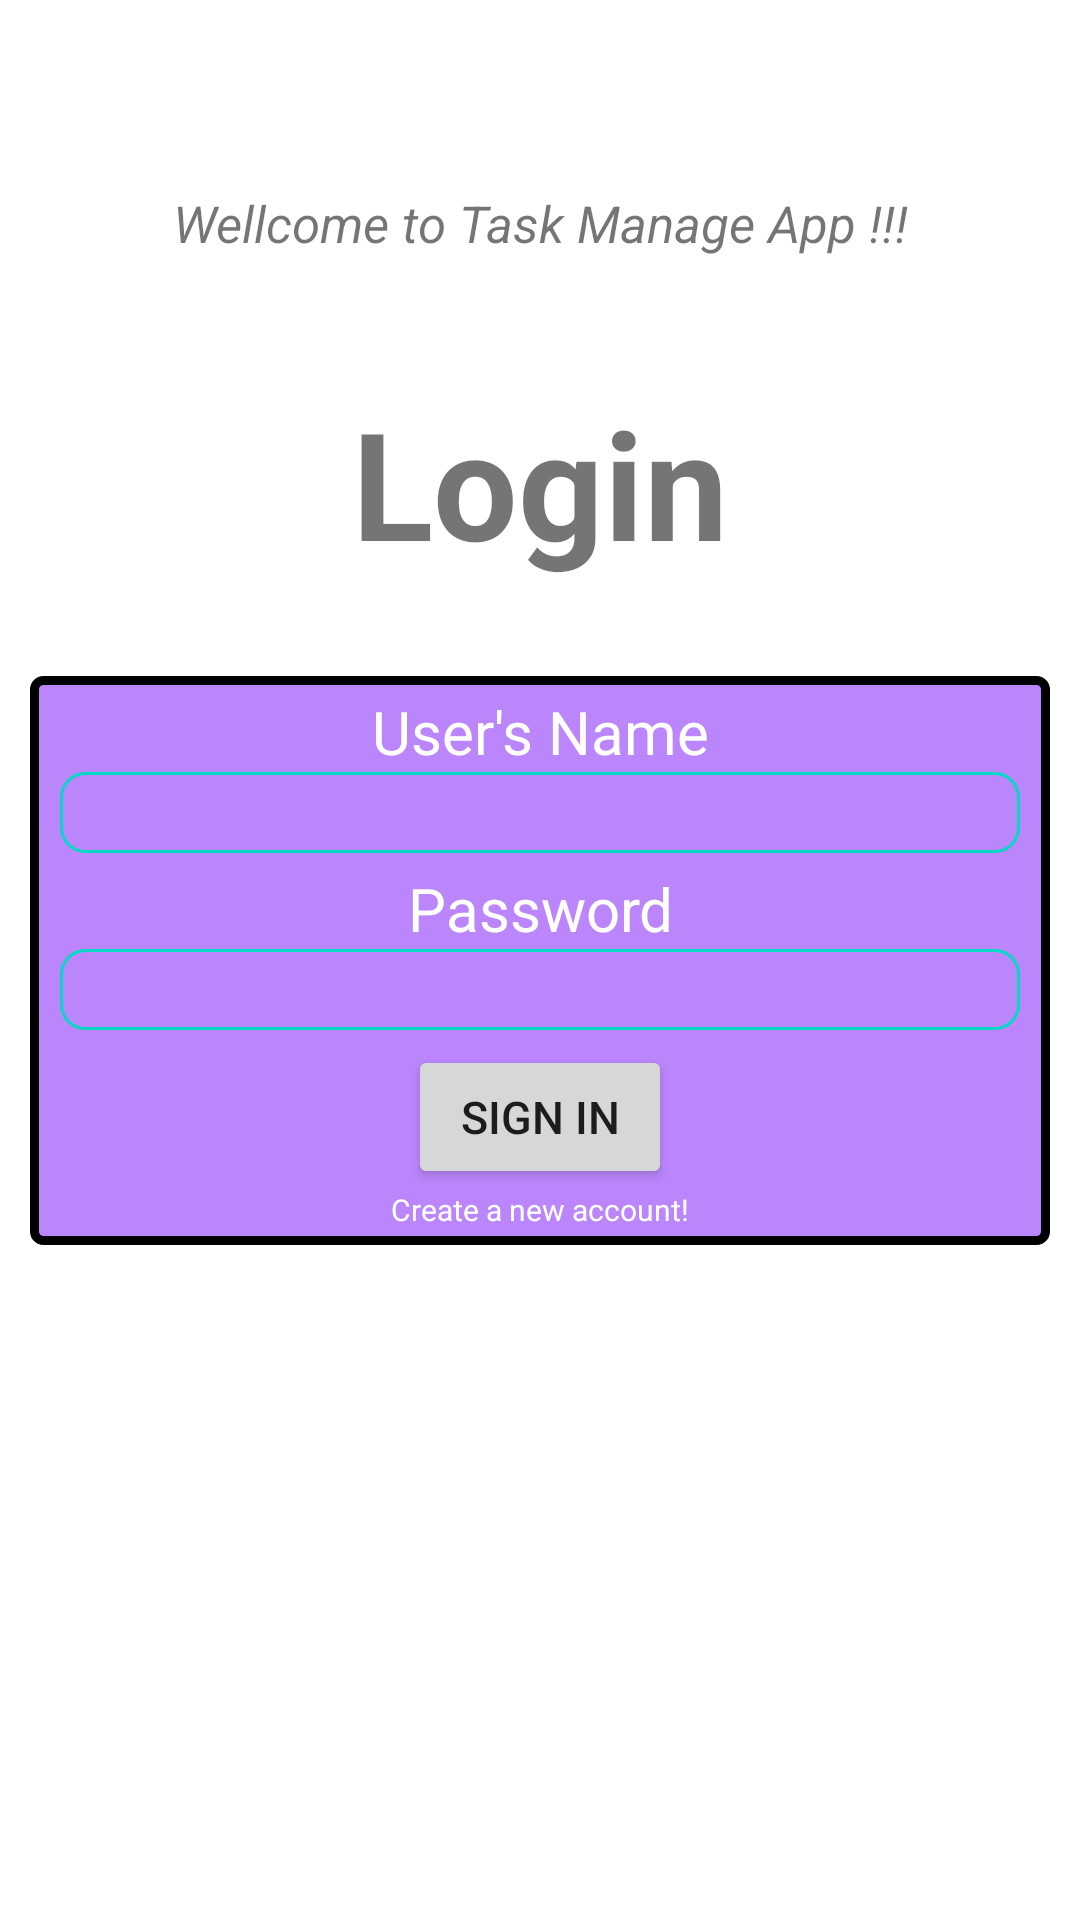

Here is an Android app screen rendered from its layout file. Give the layout XML and the strings, colors and styles it references.
<!-- AndroidManifest.xml: application theme Theme.EmployeeManage -->
<!-- res/layout/activity_login.xml -->
<?xml version="1.0" encoding="utf-8"?>
<androidx.constraintlayout.widget.ConstraintLayout xmlns:android="http://schemas.android.com/apk/res/android"
    xmlns:app="http://schemas.android.com/apk/res-auto"
    xmlns:tools="http://schemas.android.com/tools"
    android:layout_width="match_parent"
    android:layout_height="match_parent"
    android:layout_gravity="center"
    tools:context=".LoginActivity">

    <TextView
        android:id="@+id/textView3"
        android:layout_width="match_parent"
        android:layout_height="wrap_content"
        android:layout_marginTop="63dp"
        android:gravity="center"
        android:text="Wellcome to Task Manage App !!!"
        android:textSize="17sp"
        android:textStyle="italic"
        app:layout_constraintTop_toTopOf="parent"
        tools:layout_editor_absoluteX="0dp" />

    <TextView
        android:id="@+id/textView5"
        android:layout_width="match_parent"
        android:layout_height="wrap_content"
        android:layout_marginTop="68dp"
        android:layout_marginBottom="58dp"
        android:gravity="center"
        android:text="Login"
        android:textSize="50sp"
        android:textStyle="bold"
        app:layout_constraintBottom_toTopOf="@+id/linearLayout"
        app:layout_constraintTop_toBottomOf="@+id/textView3"
        tools:layout_editor_absoluteX="0dp" />

    <LinearLayout
        android:id="@+id/linearLayout"
        android:layout_width="match_parent"
        android:layout_height="wrap_content"
        android:layout_margin="10dp"
        android:background="@drawable/login_frame"
        android:orientation="vertical"
        app:layout_constraintBottom_toBottomOf="parent"
        app:layout_constraintTop_toTopOf="parent"
        app:layout_constraintVertical_bias="0.5"
        tools:layout_editor_absoluteX="10dp">

        <TextView
            android:id="@+id/textView"
            android:layout_width="match_parent"
            android:layout_height="wrap_content"
            android:layout_gravity="center"
            android:layout_marginTop="5dp"
            android:text="User's Name"
            android:textAlignment="center"
            android:textColor="@color/white"
            android:textSize="20sp" />


        <EditText
            android:id="@+id/editText_UserName_Login"
            android:layout_width="match_parent"
            android:layout_height="wrap_content"
            android:layout_marginLeft="10dp"
            android:layout_marginRight="10dp"
            android:background="@drawable/content_frame"
            android:inputType="textEmailAddress"
            android:textAlignment="center"
            android:textSize="20sp" />

        <TextView
            android:id="@+id/textView2"
            android:layout_width="match_parent"
            android:layout_height="wrap_content"
            android:layout_gravity="center"
            android:layout_marginTop="5dp"
            android:text="Password"
            android:textAlignment="center"
            android:textColor="@color/white"
            android:textSize="20sp" />

        <EditText
            android:id="@+id/editText_Password_Login"
            android:layout_width="match_parent"
            android:layout_height="wrap_content"
            android:layout_marginLeft="10dp"
            android:layout_marginRight="10dp"
            android:background="@drawable/content_frame"
            android:inputType="textPassword"
            android:textAlignment="center"
            android:textSize="20sp" />

        <Button
            android:id="@+id/button_SignIn_Login"
            android:layout_width="wrap_content"
            android:layout_height="wrap_content"
            android:layout_gravity="center"
            android:layout_marginTop="5dp"
            android:text="Sign In"
            android:textSize="15sp" />

        <TextView
            android:id="@+id/textView_SignUp_Login"
            android:layout_width="wrap_content"
            android:layout_height="wrap_content"
            android:layout_gravity="center"
            android:layout_marginBottom="5dp"
            android:text="Create a new account!"
            android:textColor="@color/white"
            android:textSize="10sp" />


    </LinearLayout>
</androidx.constraintlayout.widget.ConstraintLayout>
<!-- resources referenced by this layout -->
<resources>
  <color name="white">#FFFFFFFF</color>
  <!-- drawable content_frame (drawable) -->
  <?xml version="1.0" encoding="utf-8"?>
  <shape xmlns:android="http://schemas.android.com/apk/res/android">
      <stroke android:width="1dp"
      android:color="@color/teal_200"></stroke>
      <corners android:radius="8dp"></corners>
  </shape>
  <!-- drawable login_frame (drawable) -->
  <?xml version="1.0" encoding="utf-8"?>
  <shape xmlns:android="http://schemas.android.com/apk/res/android">
      <stroke android:width="3dp"
          android:color="@color/black" />
      <solid android:color="@color/purple_200"/>
      <corners android:radius="3dp"/>
  </shape>
  <style name="Theme.EmployeeManage" parent="Theme.MaterialComponents.DayNight.DarkActionBar">
          
          <item name="colorPrimary">@color/purple_500</item>
          <item name="colorPrimaryVariant">@color/purple_700</item>
          <item name="colorOnPrimary">@color/white</item>
          
          <item name="colorSecondary">@color/teal_200</item>
          <item name="colorSecondaryVariant">@color/teal_700</item>
          <item name="colorOnSecondary">@color/black</item>
          
          <item name="android:statusBarColor">?attr/colorPrimaryVariant</item>
          
      </style>
  <color name="teal_200">#FF03DAC5</color>
  <color name="black">#FF000000</color>
  <color name="purple_200">#FFBB86FC</color>
  <color name="purple_500">#FF6200EE</color>
  <color name="purple_700">#FF3700B3</color>
  <color name="teal_700">#FF018786</color>
</resources>
